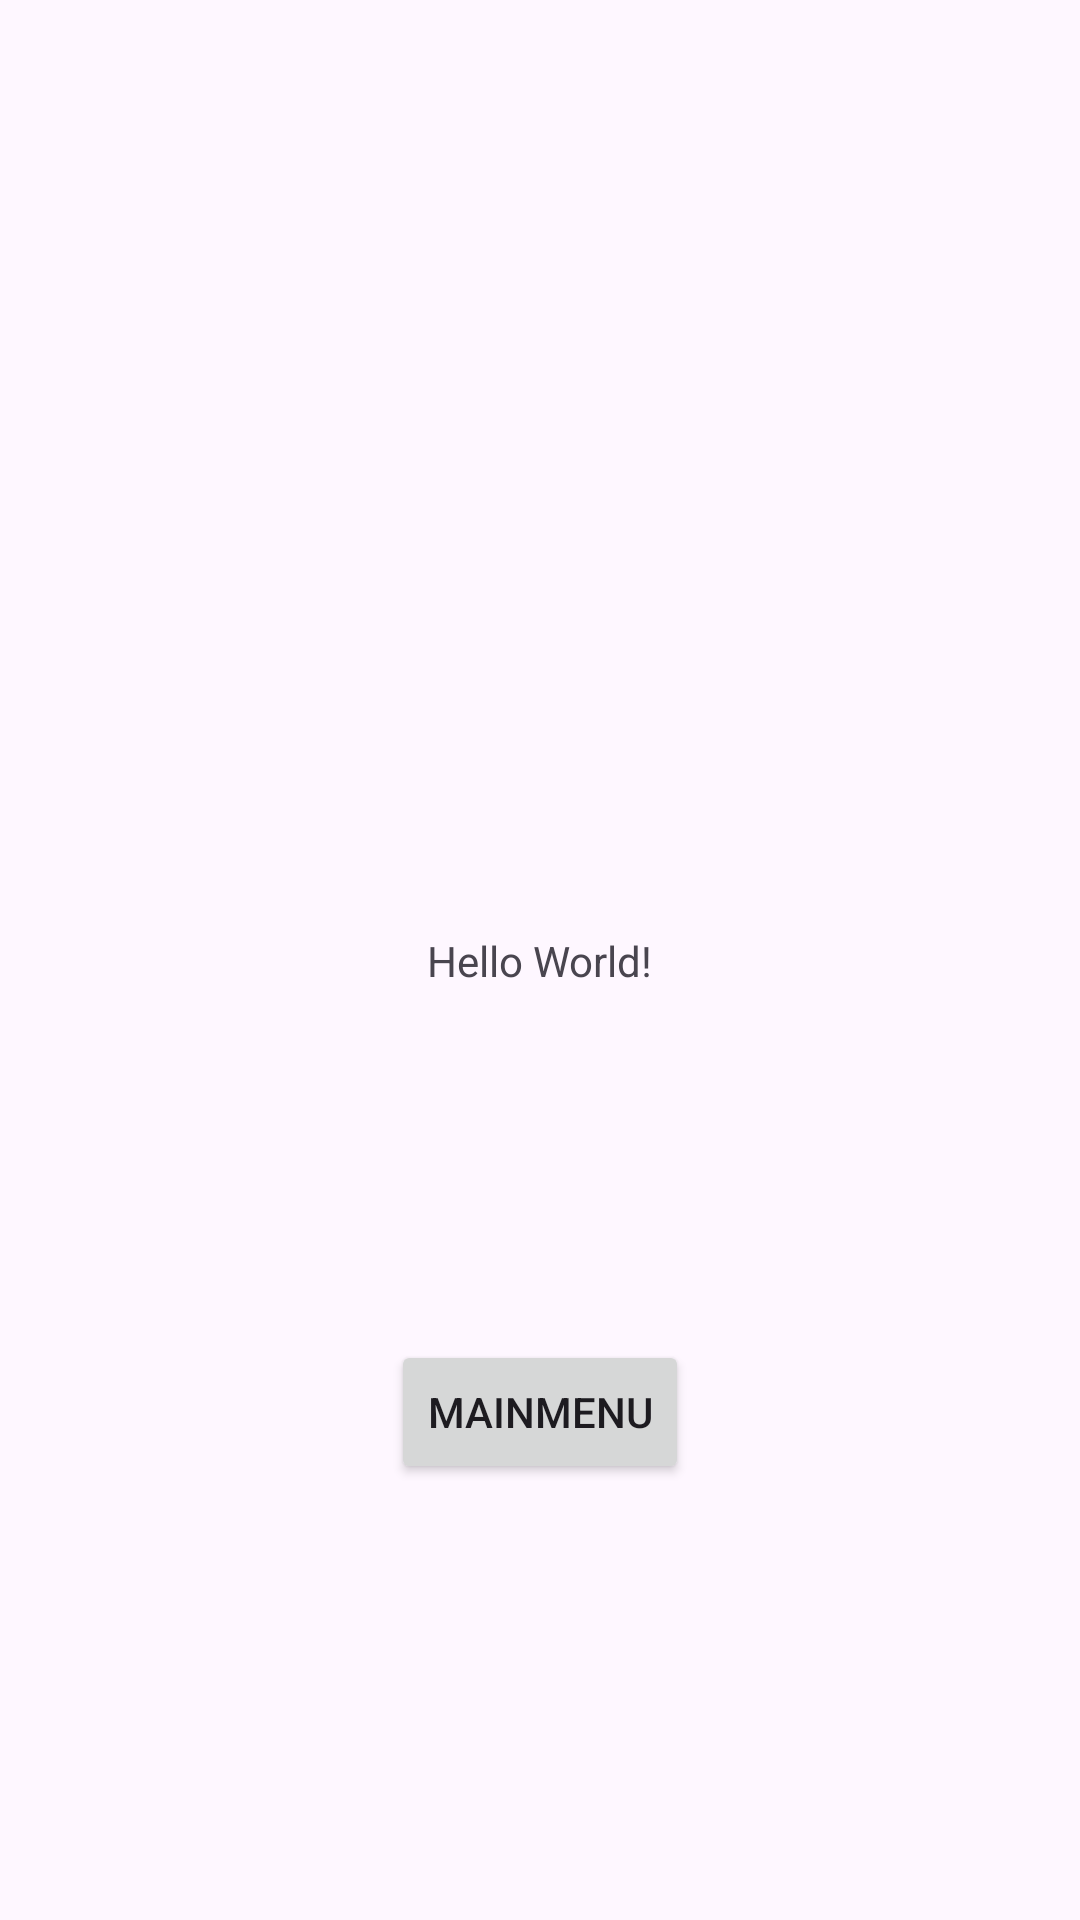

This screen was rendered from an Android layout file. Write that file and the resources it references.
<!-- AndroidManifest.xml: application theme Theme.AntiScam -->
<!-- res/layout/activity_antiscam.xml -->
<?xml version="1.0" encoding="utf-8"?>
<androidx.constraintlayout.widget.ConstraintLayout xmlns:android="http://schemas.android.com/apk/res/android"
    xmlns:app="http://schemas.android.com/apk/res-auto"
    xmlns:tools="http://schemas.android.com/tools"
    android:layout_width="match_parent"
    android:layout_height="match_parent"
    tools:context=".AntiScam">

    <TextView
        android:id="@+id/textView"
        android:layout_width="wrap_content"
        android:layout_height="wrap_content"
        android:text="Hello World!"
        app:layout_constraintBottom_toBottomOf="parent"
        app:layout_constraintEnd_toEndOf="parent"
        app:layout_constraintStart_toStartOf="parent"
        app:layout_constraintTop_toTopOf="parent" />

    <Button
        android:id="@+id/testMainMenu"
        android:layout_width="wrap_content"
        android:layout_height="wrap_content"
        android:layout_marginStart="1dp"
        android:layout_marginTop="117dp"
        android:layout_marginEnd="1dp"
        android:text="MainMenu"
        app:layout_constraintEnd_toEndOf="parent"
        app:layout_constraintStart_toStartOf="parent"
        app:layout_constraintTop_toBottomOf="@+id/textView" />

</androidx.constraintlayout.widget.ConstraintLayout>
<!-- resources referenced by this layout -->
<resources>
  <style name="Theme.AntiScam" parent="Base.Theme.AntiScam" />
  <style name="Base.Theme.AntiScam" parent="Theme.Material3.DayNight.NoActionBar">
          
          
      </style>
</resources>
